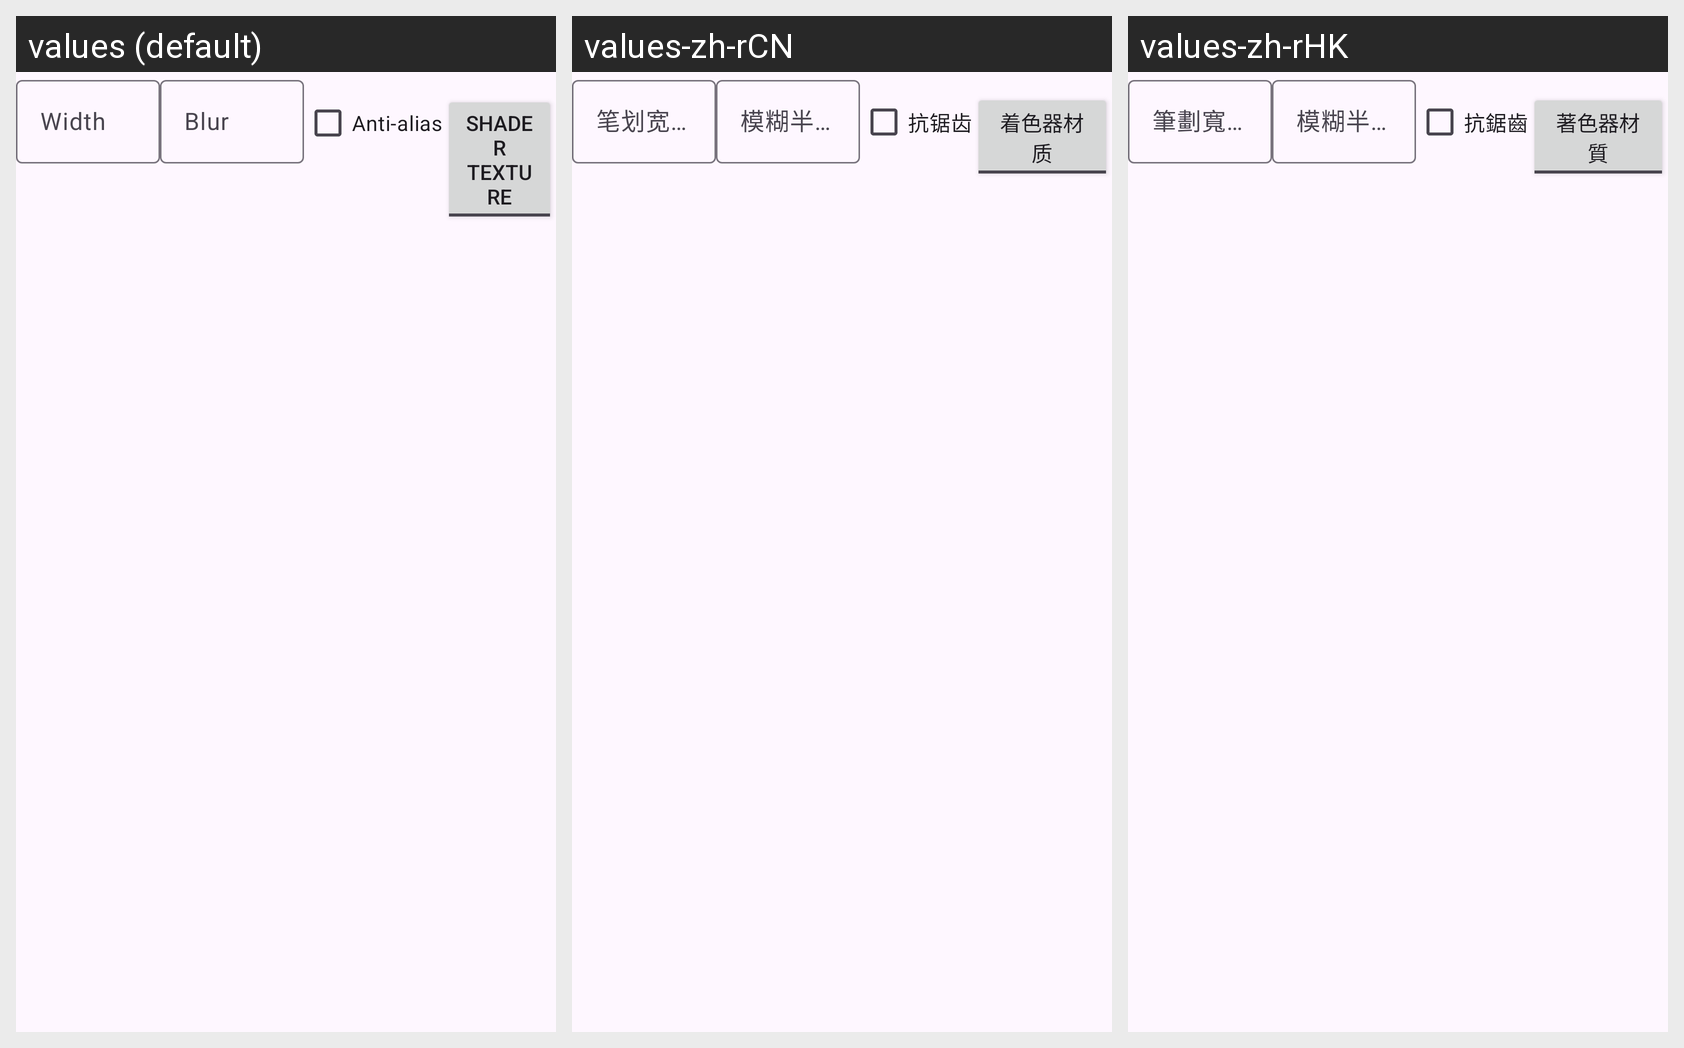

This grid shows one Android layout under several languages. Give, for every string resource on the screen, its name, the default text and each shown locale's text.
Android screen res/layout/options_ref.xml rendered under 3 locales, left to right: values (default), values-zh-rCN, values-zh-rHK. Device: Nexus 5 (rendered at 1080×1920; each locale shown at half size, 540×960, under a caption strip naming it); theme Theme.IconEditor.
Strings drawn on this screen, with the default value and each locale's value (text and hints the layout hard-codes, and strings that could not be matched under every locale, appear in the picture but are not listed):

stroke_width
  values: Width
  values-zh-rCN: 笔划宽度
  values-zh-rHK: 筆劃寬度

blur_radius
  values: Blur
  values-zh-rCN: 模糊半径
  values-zh-rHK: 模糊半徑

anti_alias
  values: Anti-alias
  values-zh-rCN: 抗锯齿
  values-zh-rHK: 抗鋸齒

shader_texture
  values: Shader Texture
  values-zh-rCN: 着色器材质
  values-zh-rHK: 著色器材質
